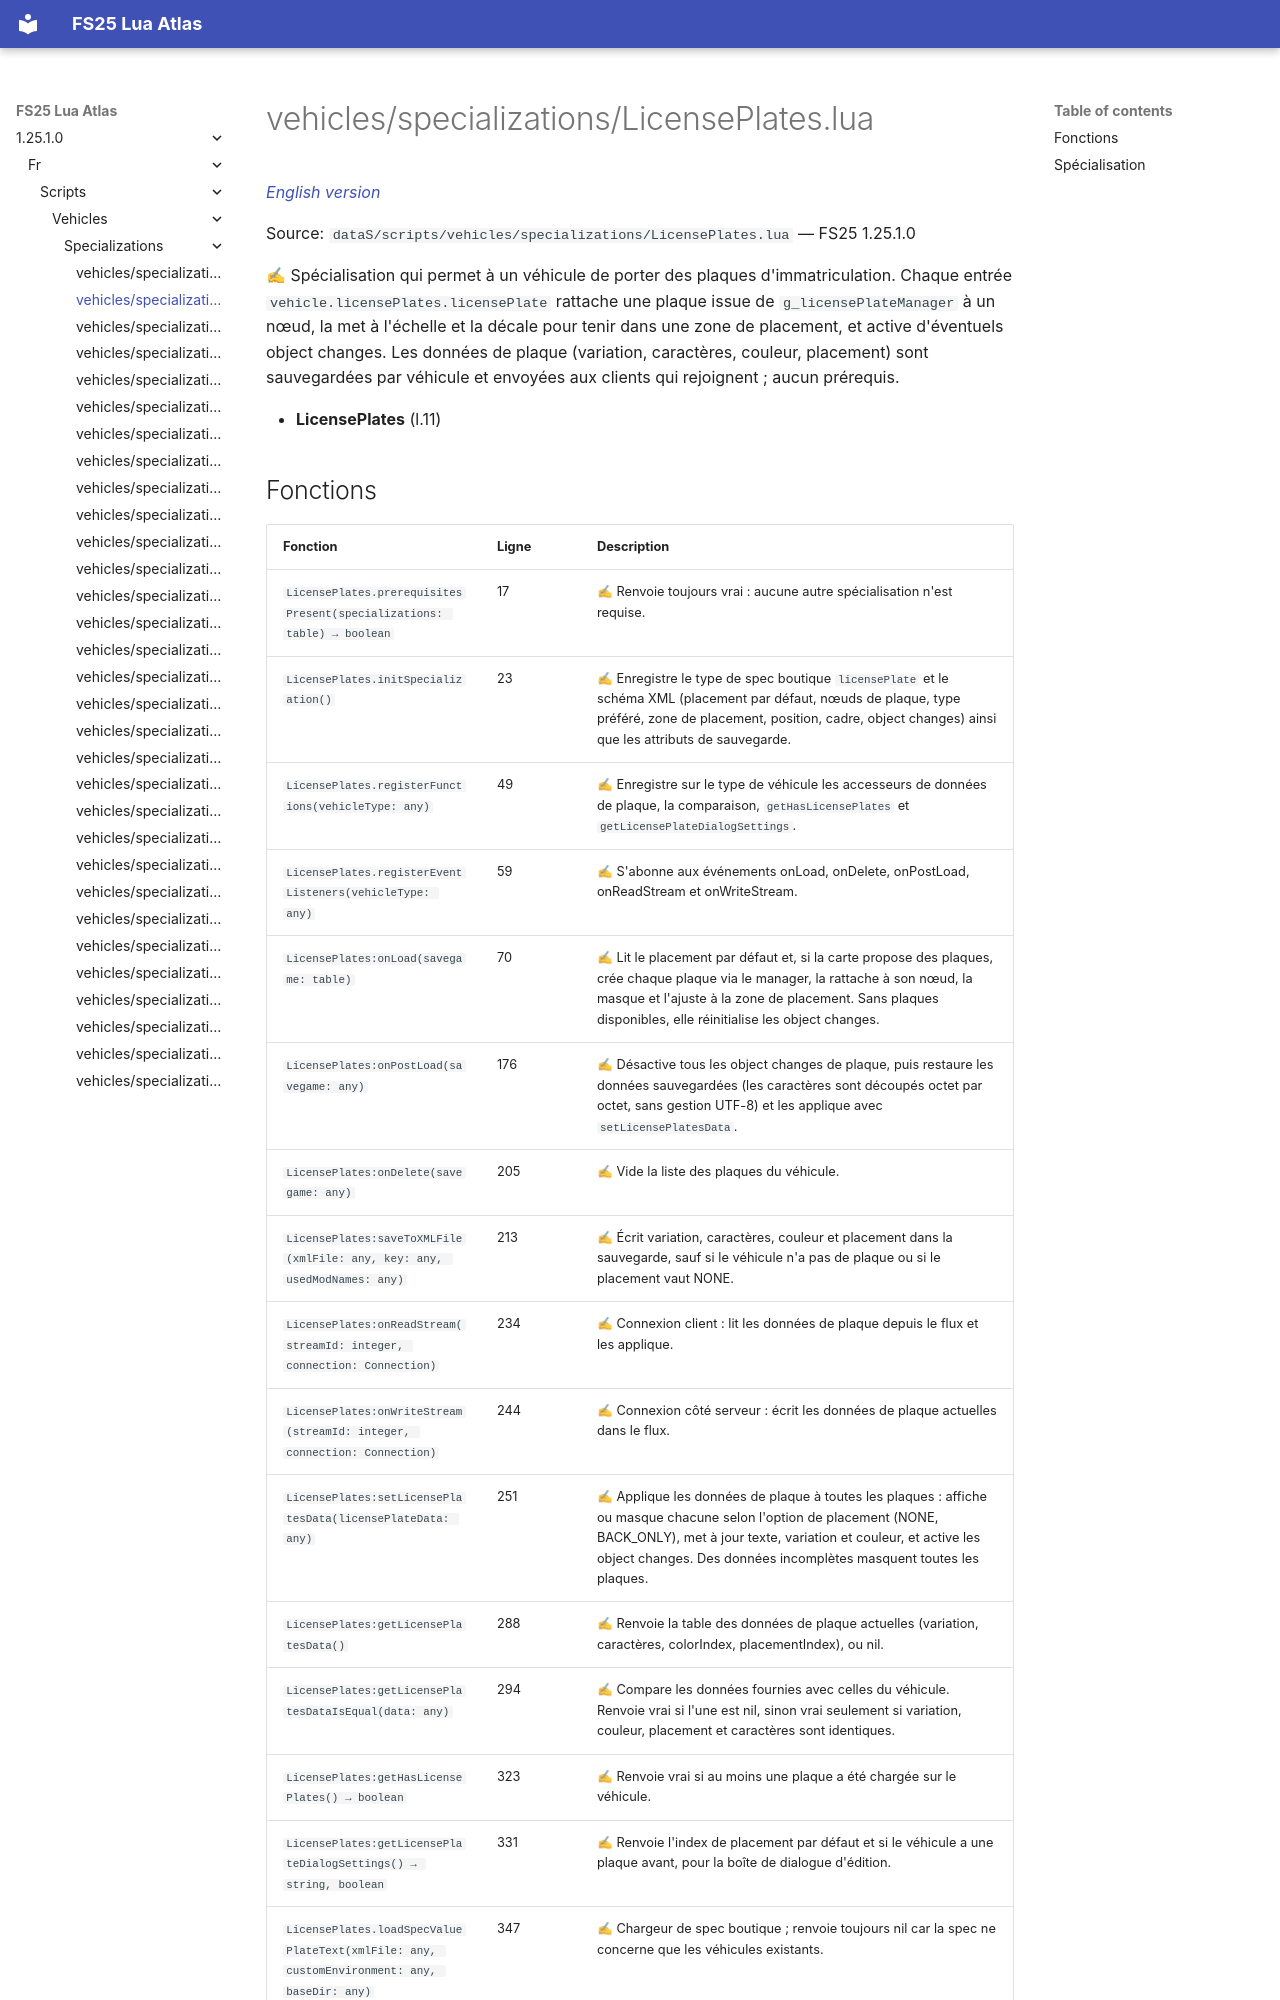

repository: Tim0219800/fs25-lua-atlas · page: 1.25.1.0/fr/scripts/vehicles/specializations/LicensePlates.html · generator: mkdocs

# vehicles/specializations/LicensePlates.lua

*[English version](../../../../scripts/vehicles/specializations/LicensePlates.md)*

Source: `dataS/scripts/vehicles/specializations/LicensePlates.lua` — FS25 1.25.1.0

✍ Spécialisation qui permet à un véhicule de porter des plaques d'immatriculation. Chaque entrée `vehicle.licensePlates.licensePlate` rattache une plaque issue de `g_licensePlateManager` à un nœud, la met à l'échelle et la décale pour tenir dans une zone de placement, et active d'éventuels object changes. Les données de plaque (variation, caractères, couleur, placement) sont sauvegardées par véhicule et envoyées aux clients qui rejoignent ; aucun prérequis.

- **LicensePlates** (l.11)
